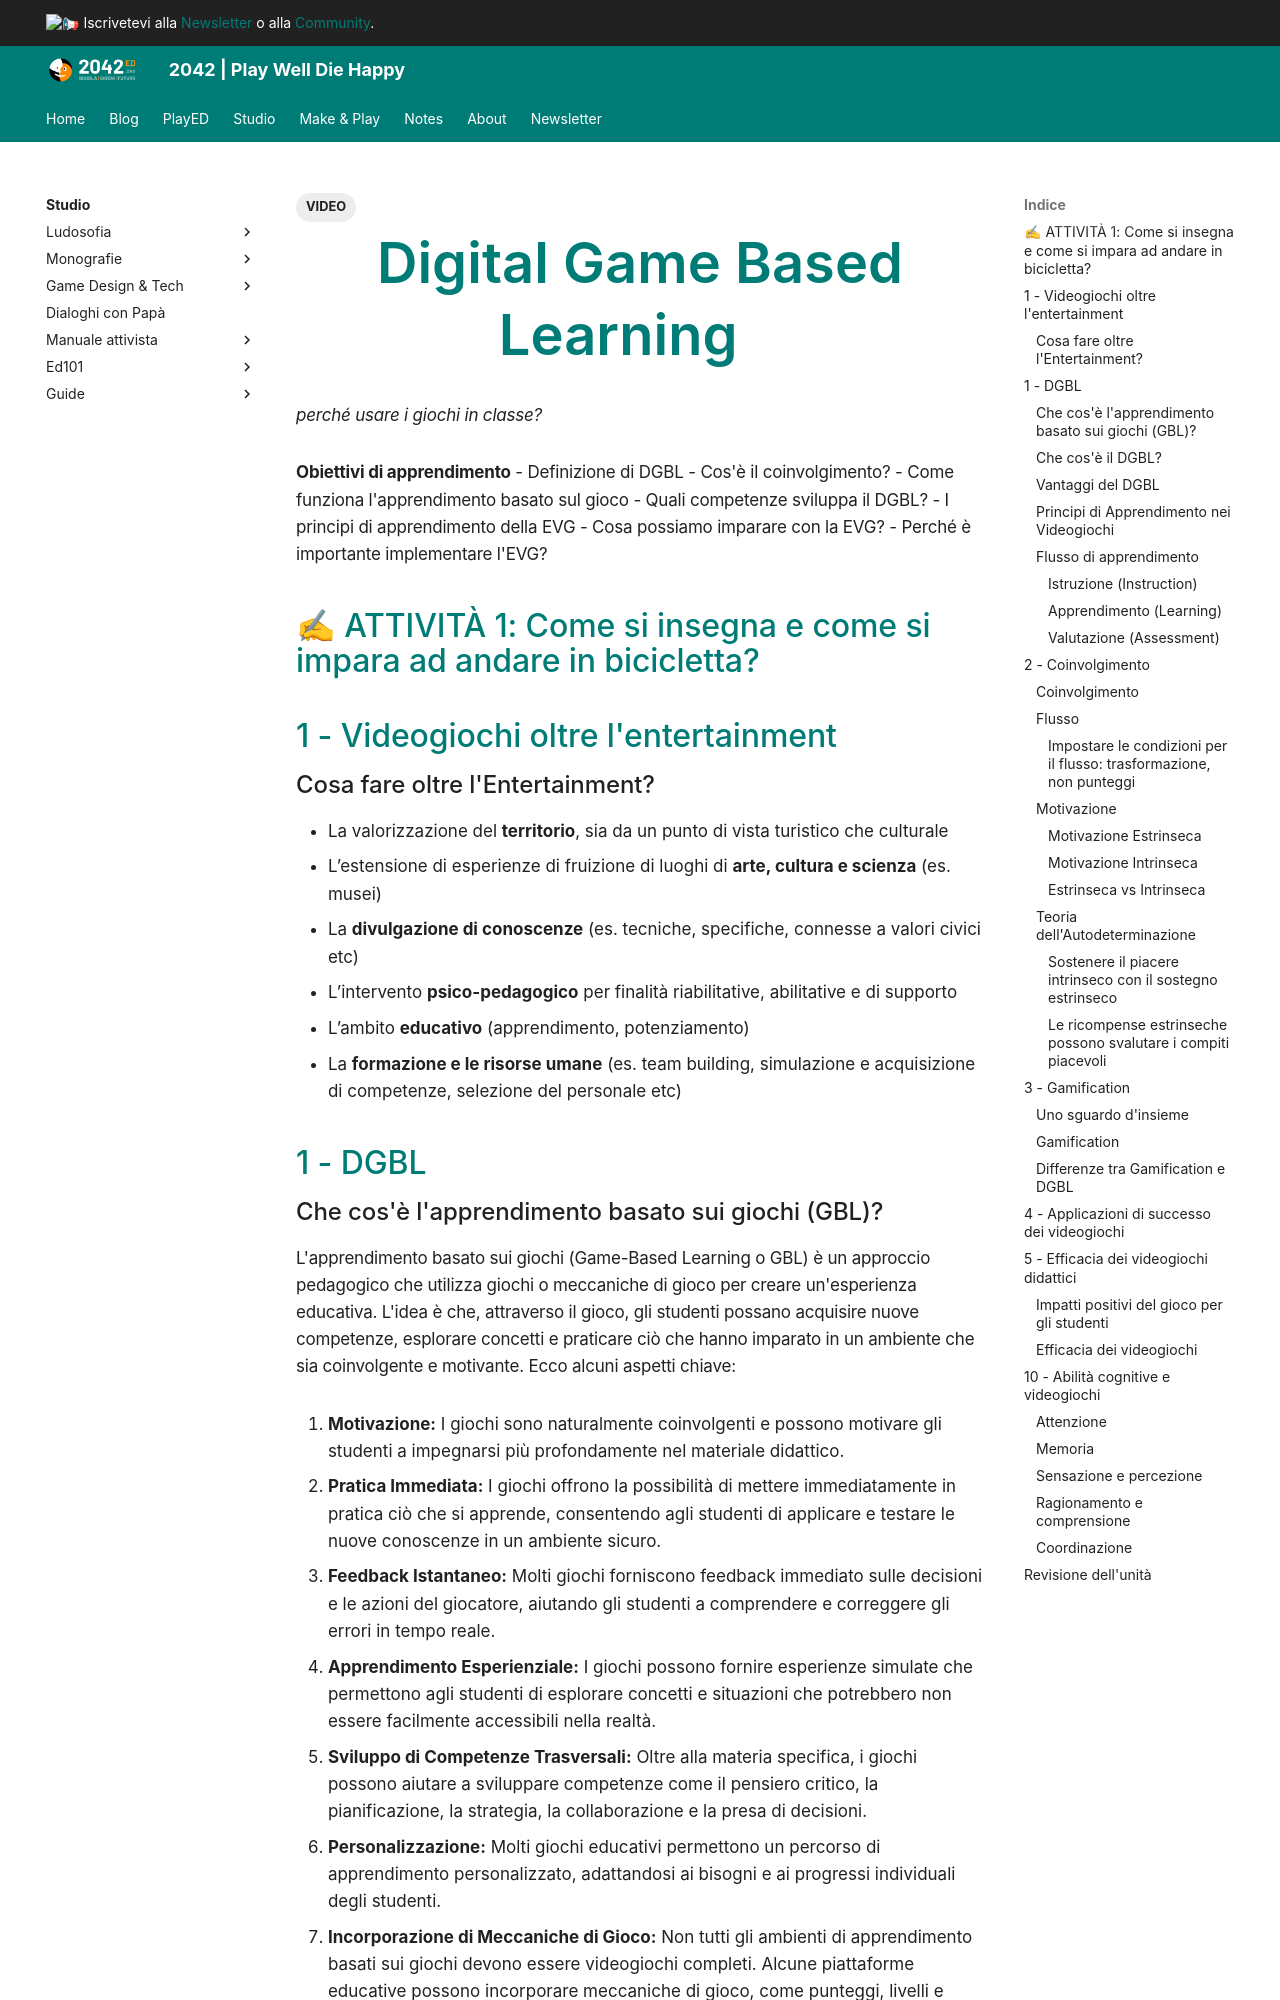

repository: 2042ed/2042ed.org · page: studio/dgbl/m2-dgbl/index.html · generator: mkdocs

---
title: M2 - Digital Game Based Learning
date: 2023-09-01
updated: 2023-10-14
type: 
categories: []
tags:
  - VIDEO
description: ""
permalink: 
rating: 
publish: false
---

# Digital Game Based Learning
*perché usare i giochi in classe?*

**Obiettivi di apprendimento**
- Definizione di DGBL
- Cos'è il coinvolgimento?
- Come funziona l'apprendimento basato sul gioco
- Quali competenze sviluppa il DGBL?
- I principi di apprendimento della EVG
- Cosa possiamo imparare con la EVG?
- Perché è importante implementare l'EVG?

## ✍ ATTIVITÀ 1:  Come si insegna e come si impara ad andare in bicicletta?

## 1 - Videogiochi oltre l'entertainment
### Cosa fare oltre l'Entertainment?

- La valorizzazione del **territorio**, sia da un punto di vista turistico che culturale
- L’estensione di esperienze di fruizione di luoghi di **arte, cultura e scienza** (es. musei)
- La **divulgazione di conoscenze** (es. tecniche, specifiche, connesse a valori civici etc)
- L’intervento **psico-pedagogico** per finalità riabilitative, abilitative e di supporto
- L’ambito **educativo** (apprendimento, potenziamento)
- La **formazione e le risorse umane** (es. team building, simulazione e acquisizione di competenze, selezione del personale etc)





## 1 - DGBL

### Che cos'è l'apprendimento basato sui giochi (GBL)?

L'apprendimento basato sui giochi (Game-Based Learning o GBL) è un approccio pedagogico che utilizza giochi o meccaniche di gioco per creare un'esperienza educativa. L'idea è che, attraverso il gioco, gli studenti possano acquisire nuove competenze, esplorare concetti e praticare ciò che hanno imparato in un ambiente che sia coinvolgente e motivante. Ecco alcuni aspetti chiave:

1. **Motivazione:** I giochi sono naturalmente coinvolgenti e possono motivare gli studenti a impegnarsi più profondamente nel materiale didattico.
2. **Pratica Immediata:** I giochi offrono la possibilità di mettere immediatamente in pratica ciò che si apprende, consentendo agli studenti di applicare e testare le nuove conoscenze in un ambiente sicuro.
3. **Feedback Istantaneo:** Molti giochi forniscono feedback immediato sulle decisioni e le azioni del giocatore, aiutando gli studenti a comprendere e correggere gli errori in tempo reale.
4. **Apprendimento Esperienziale:** I giochi possono fornire esperienze simulate che permettono agli studenti di esplorare concetti e situazioni che potrebbero non essere facilmente accessibili nella realtà.
5. **Sviluppo di Competenze Trasversali:** Oltre alla materia specifica, i giochi possono aiutare a sviluppare competenze come il pensiero critico, la pianificazione, la strategia, la collaborazione e la presa di decisioni.
6. **Personalizzazione:** Molti giochi educativi permettono un percorso di apprendimento personalizzato, adattandosi ai bisogni e ai progressi individuali degli studenti.
7. **Incorporazione di Meccaniche di Gioco:** Non tutti gli ambienti di apprendimento basati sui giochi devono essere videogiochi completi. Alcune piattaforme educative possono incorporare meccaniche di gioco, come punteggi, livelli e sfide, per migliorare l'engagement e la motivazione.

📽 ![I giochi e il futuro dell'istruzione](https://www.youtube.com/watch?v=BiK2MPeg8k4)
